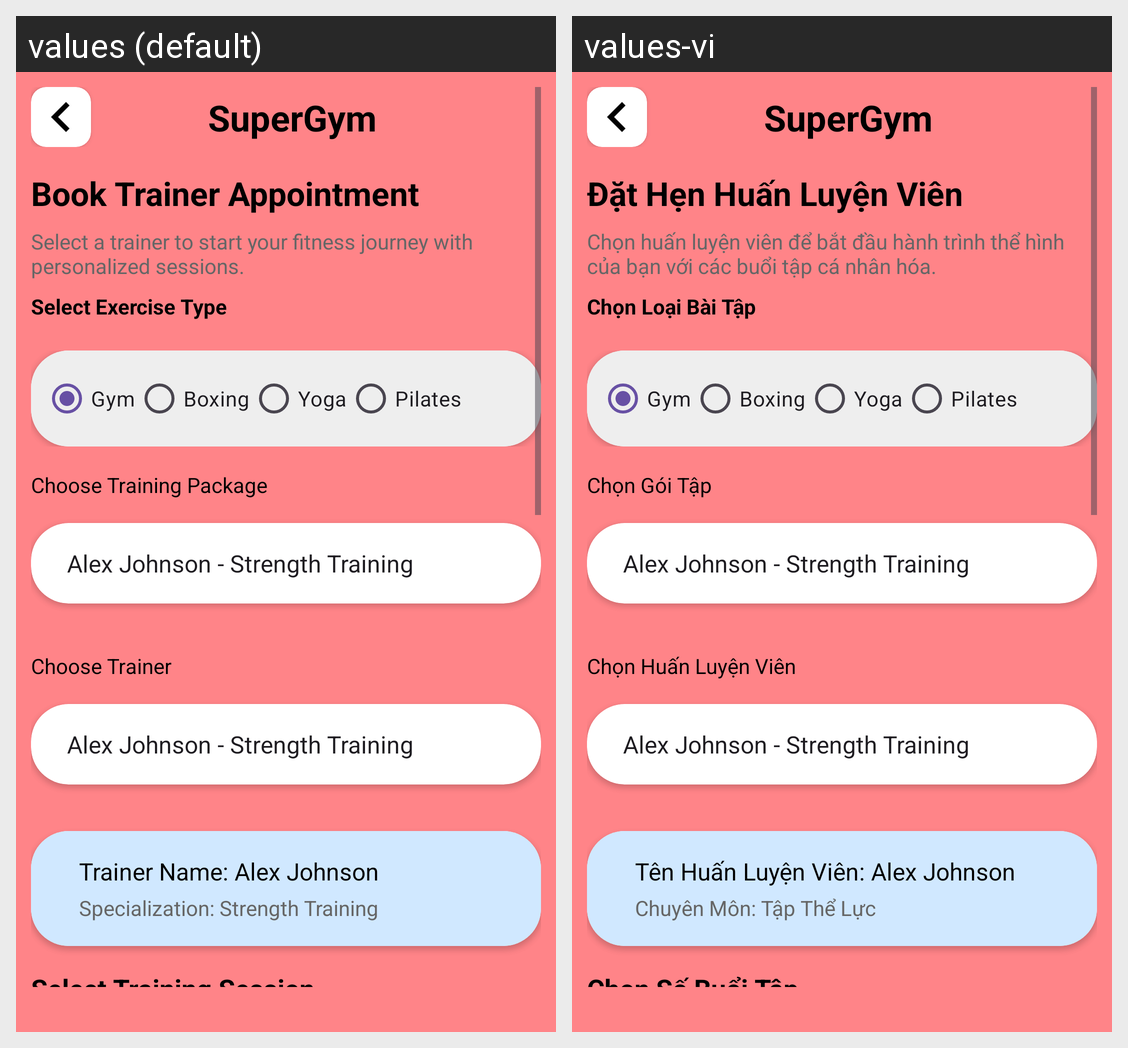

This grid shows one Android layout under two languages. Give, for every string resource on the screen, its name, the default text and each shown locale's text.
Android screen res/layout/activity_book_trainer.xml rendered under 2 locales, left to right: values (default), values-vi. Device: Nexus 5 (rendered at 1080×1920; each locale shown at half size, 540×960, under a caption strip naming it); theme Theme.SEP490SuperGymManagement.
Strings drawn on this screen, with the default value and each locale's value (text and hints the layout hard-codes, and strings that could not be matched under every locale, appear in the picture but are not listed):

book_trainer_title
  values: Book Trainer Appointment
  values-vi: Đặt Hẹn Huấn Luyện Viên

select_trainer_description
  values: Select a trainer to start your fitness journey with personalized sessions.
  values-vi: Chọn huấn luyện viên để bắt đầu hành trình thể hình của bạn với các buổi tập cá nhân hóa.

select_exercise_type
  values: Select Exercise Type
  values-vi: Chọn Loại Bài Tập

choose_package
  values: Choose Training Package
  values-vi: Chọn Gói Tập

choose_trainer
  values: Choose Trainer
  values-vi: Chọn Huấn Luyện Viên

trainer_name
  values: Trainer Name: Alex Johnson
  values-vi: Tên Huấn Luyện Viên: Alex Johnson

specialization
  values: Specialization: Strength Training
  values-vi: Chuyên Môn: Tập Thể Lực

select_session
  values: Select Training Session
  values-vi: Chọn Số Buổi Tập
